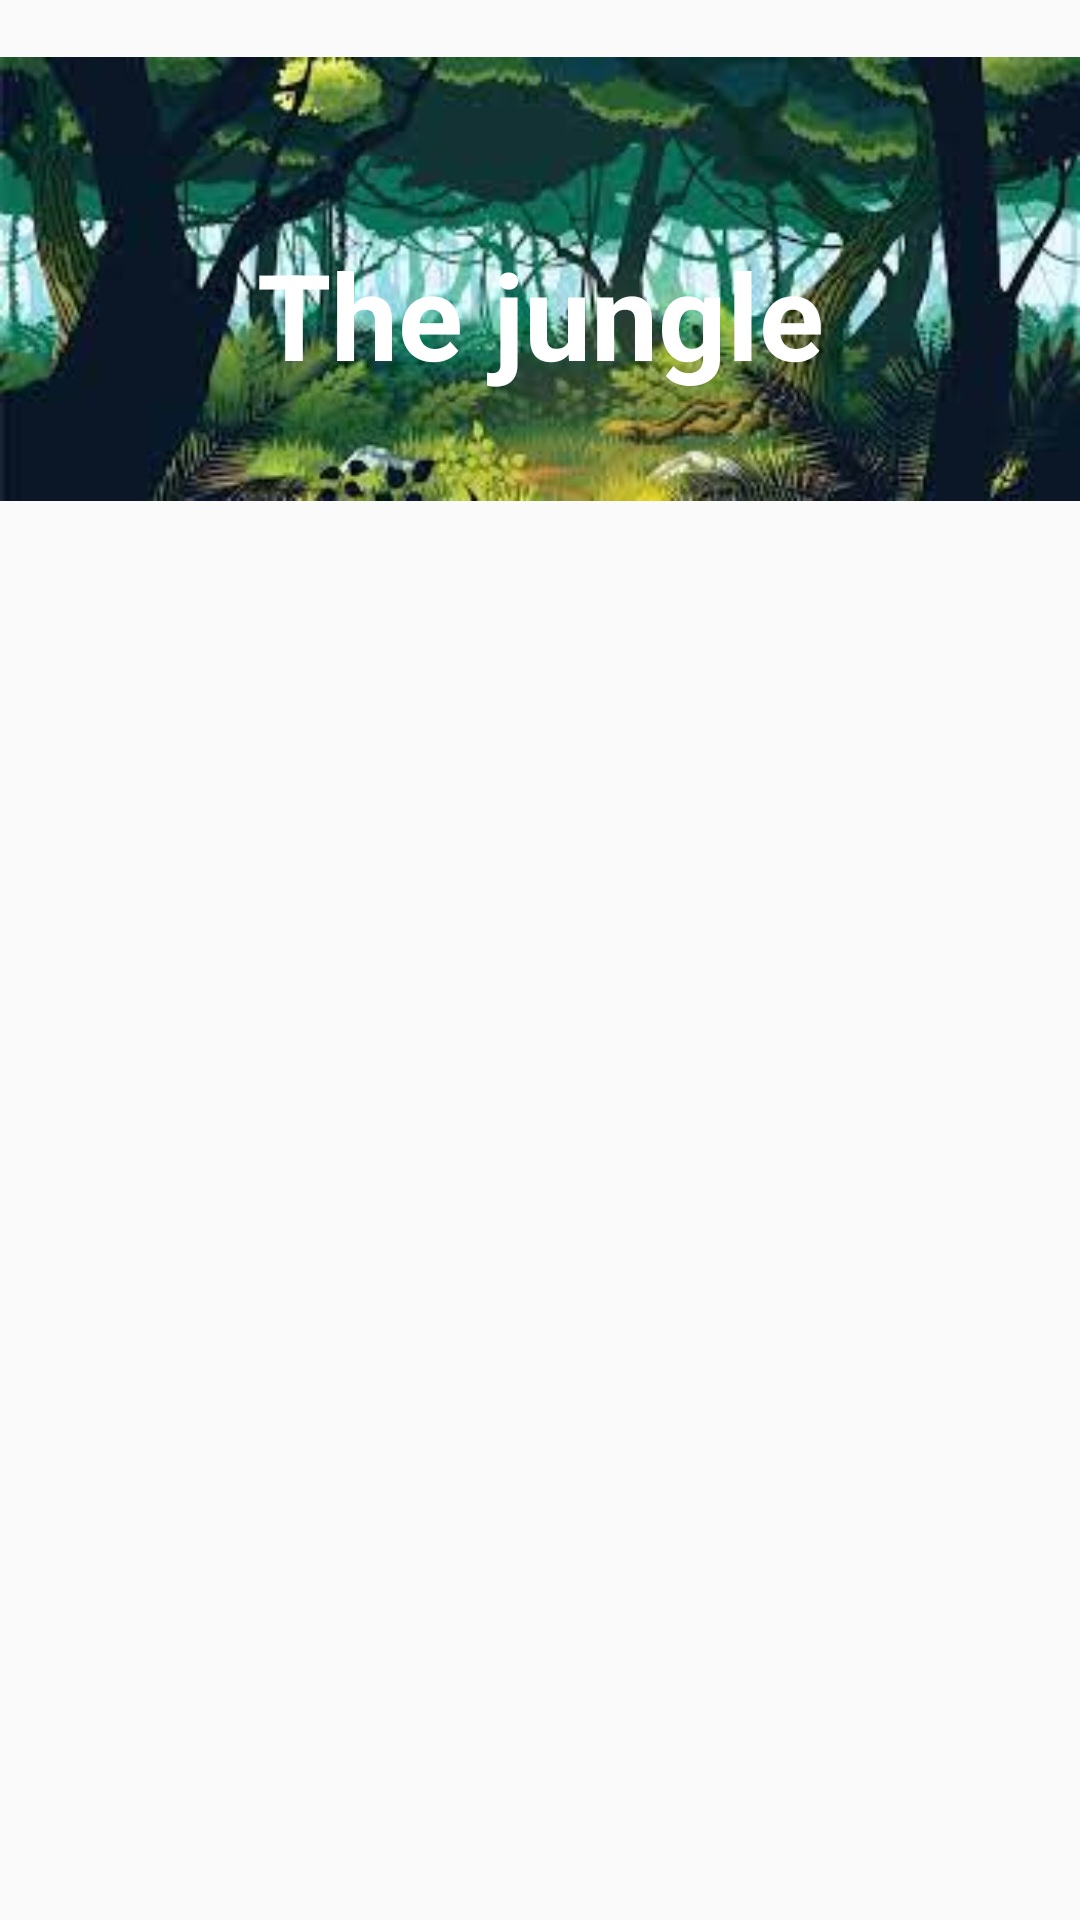

This screen was rendered from an Android layout file. Write that file and the resources it references.
<!-- AndroidManifest.xml: application theme Theme.ColoringTheJungle -->
<!-- res/layout/activity_jungle.xml -->
<?xml version="1.0" encoding="utf-8"?>
<LinearLayout xmlns:android="http://schemas.android.com/apk/res/android"
    xmlns:app="http://schemas.android.com/apk/res-auto"
    xmlns:tools="http://schemas.android.com/tools"
    android:layout_width="match_parent"
    android:layout_height="match_parent"
    tools:context=".jungleActivity"
    android:orientation="vertical">


    <RelativeLayout
        android:layout_width="match_parent"
        android:layout_height="256dp"
        android:layout_weight="1">

        <ImageView
            android:id="@+id/imageView"
            android:layout_width="match_parent"
            android:layout_height="186dp"
            android:layout_weight="1"
            app:srcCompat="@drawable/jungle" />

        <TextView
            android:id="@+id/textView"
            android:layout_width="match_parent"
            android:layout_height="wrap_content"
            android:layout_marginTop="78dp"
            android:gravity="center"
            android:text="The jungle"
            android:textColor="@color/white"
            android:textSize="40dp"
            android:textStyle="bold" />
    </RelativeLayout>
    <GridView
        android:id="@+id/gridView"
        android:layout_width="match_parent"
        android:layout_height="match_parent"
        android:layout_weight="3"
        android:numColumns="auto_fit"/>

</LinearLayout>
<!-- resources referenced by this layout -->
<resources>
  <color name="white">#FFFFFFFF</color>
  <!-- drawable jungle: jpg bitmap (drawable, 11409 bytes) -->
  <style name="Theme.ColoringTheJungle" parent="Theme.AppCompat.Light.NoActionBar">
          
          <item name="colorPrimary">@color/purple_500</item>
          <item name="colorPrimaryVariant">@color/purple_700</item>
          <item name="colorOnPrimary">@color/white</item>
          
          <item name="colorSecondary">@color/teal_200</item>
          <item name="colorSecondaryVariant">@color/teal_700</item>
          <item name="colorOnSecondary">@color/black</item>
          
          <item name="android:statusBarColor" tools:targetApi="l">?attr/colorPrimaryVariant</item>
          
      </style>
  <color name="purple_500">#FF6200EE</color>
  <color name="purple_700">#FF3700B3</color>
  <color name="teal_200">#FF03DAC5</color>
  <color name="teal_700">#FF018786</color>
  <color name="black">#FF000000</color>
</resources>
